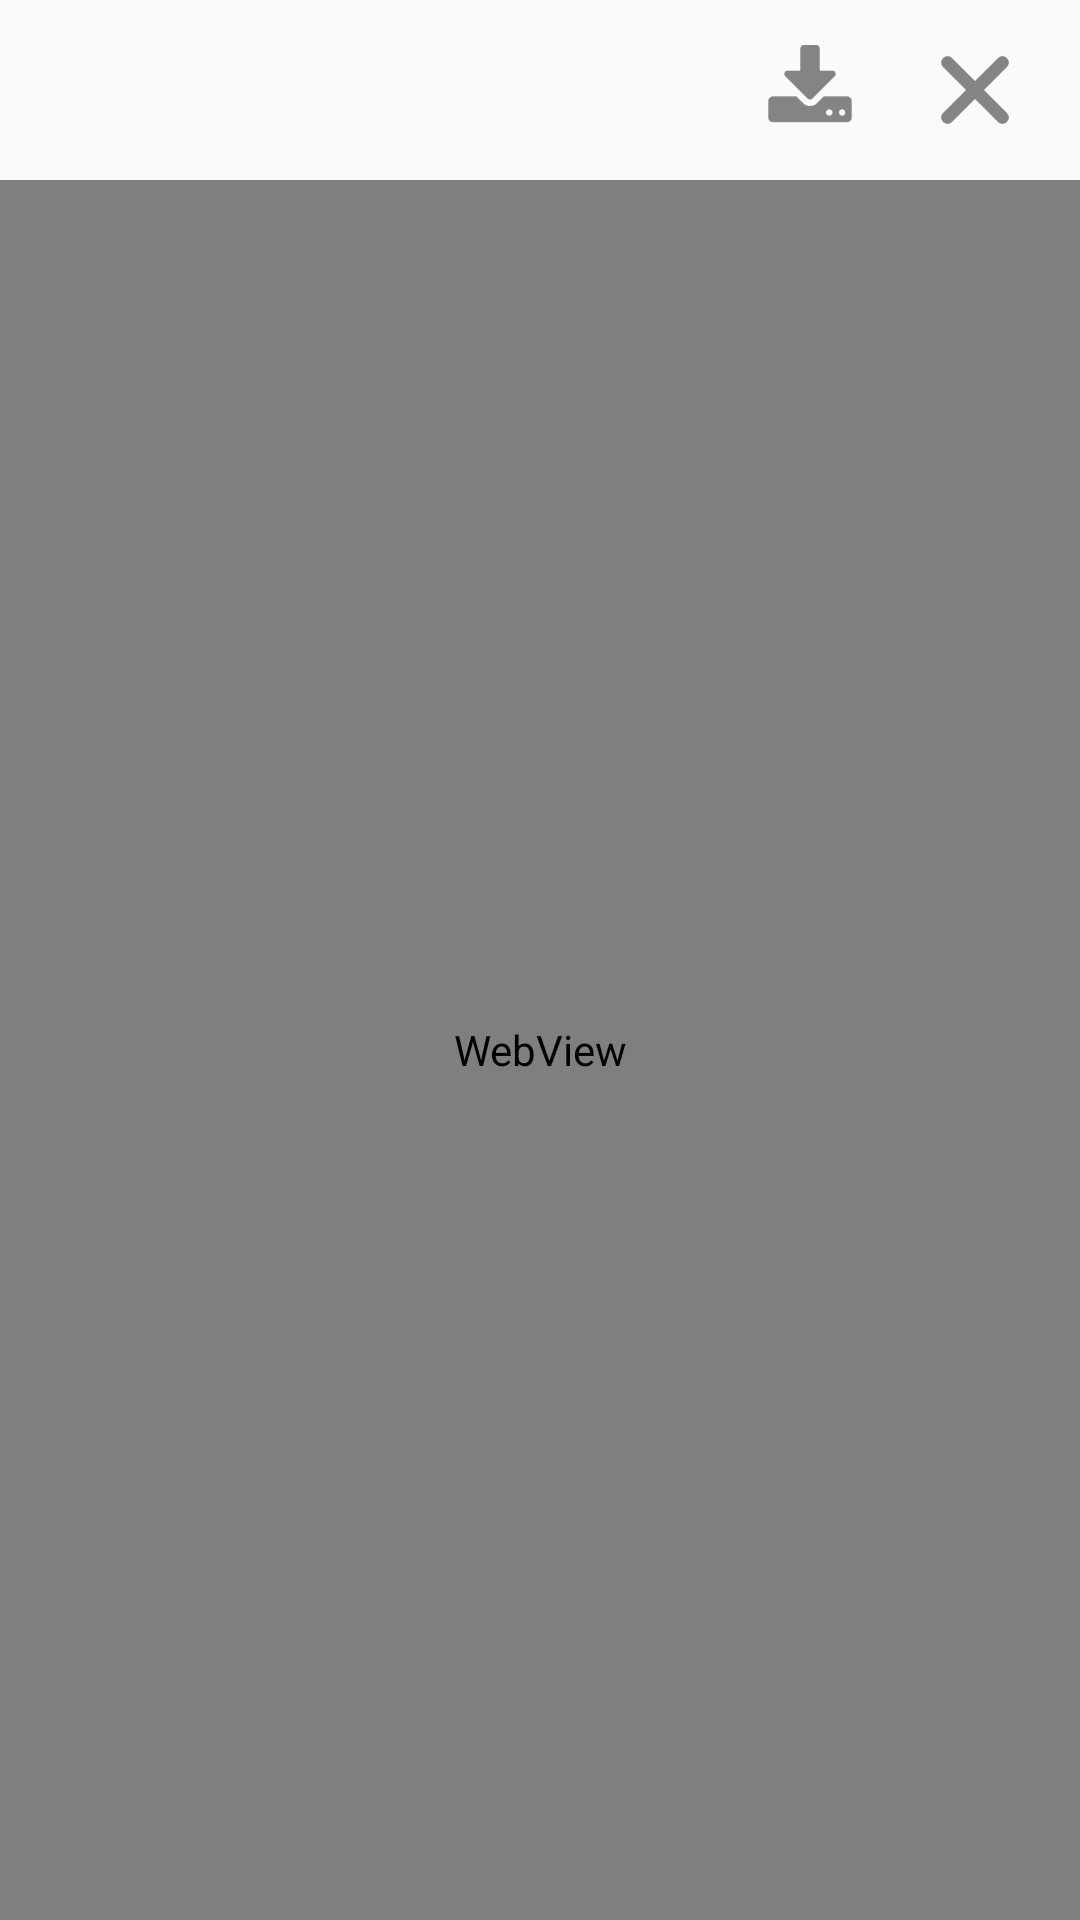

Layout XML and referenced resources for this Android screen:
<!-- AndroidManifest.xml: application theme AppTheme -->
<!-- res/layout/activity_bill_receipt.xml -->
<?xml version="1.0" encoding="utf-8"?>
<LinearLayout xmlns:android="http://schemas.android.com/apk/res/android"
    xmlns:app="http://schemas.android.com/apk/res-auto"
    xmlns:tools="http://schemas.android.com/tools"
    android:layout_width="match_parent"
    android:layout_height="match_parent"
    android:orientation="vertical"
    tools:context=".activity.BillReceiptActivity">

    <LinearLayout
        android:layout_width="wrap_content"
        android:layout_height="60dp"
        android:layout_gravity="end"
        android:layout_marginLeft="15dp"
        android:layout_marginRight="15dp"
        android:orientation="horizontal">

        <ImageButton
            android:layout_width="40dp"
            android:layout_height="match_parent"
            android:layout_marginTop="15dp"
            android:layout_marginBottom="15dp"
            android:background="@null"
            android:onClick="clickToDownload"
            android:scaleType="centerInside"
            android:src="@drawable/download" />

        <ImageButton
            android:layout_width="40dp"
            android:layout_height="match_parent"
            android:layout_marginStart="15dp"
            android:layout_marginTop="15dp"
            android:layout_marginBottom="15dp"
            android:background="@null"
            android:onClick="clickToClose"
            android:scaleType="centerInside"
            android:src="@drawable/close" />

    </LinearLayout>

    <WebView
        android:id="@+id/webView"
        android:layout_width="match_parent"
        android:layout_height="match_parent" />

</LinearLayout>
<!-- resources referenced by this layout -->
<resources>
  <!-- drawable close: png bitmap (drawable, 1602 bytes) -->
  <!-- drawable download: png bitmap (drawable, 2049 bytes) -->
  <style name="AppTheme" parent="Theme.AppCompat.Light.NoActionBar">
          
          <item name="colorPrimary">@color/colorPrimary</item>
          <item name="colorPrimaryDark">@color/colorPrimaryDark</item>
          <item name="colorAccent">@color/feint_blue</item>
          <item name="autoCompleteTextViewStyle">@style/cursorColor</item>
      </style>
  <color name="colorPrimary">#3F51B5</color>
  <color name="colorPrimaryDark">#303F9F</color>
  <color name="feint_blue">#1da8f9</color>
  <style name="cursorColor" parent="Widget.AppCompat.AutoCompleteTextView">
          <item name="android:textCursorDrawable">@drawable/cursor</item>
      </style>
  <!-- drawable cursor (drawable) -->
  <?xml version="1.0" encoding="utf-8"?>
  <shape xmlns:android="http://schemas.android.com/apk/res/android"
      android:shape="rectangle">
      <solid android:color="@color/colorWhite" />
      <size android:width="2dp" />
  </shape>
  <color name="colorWhite">#ffffff</color>
</resources>
